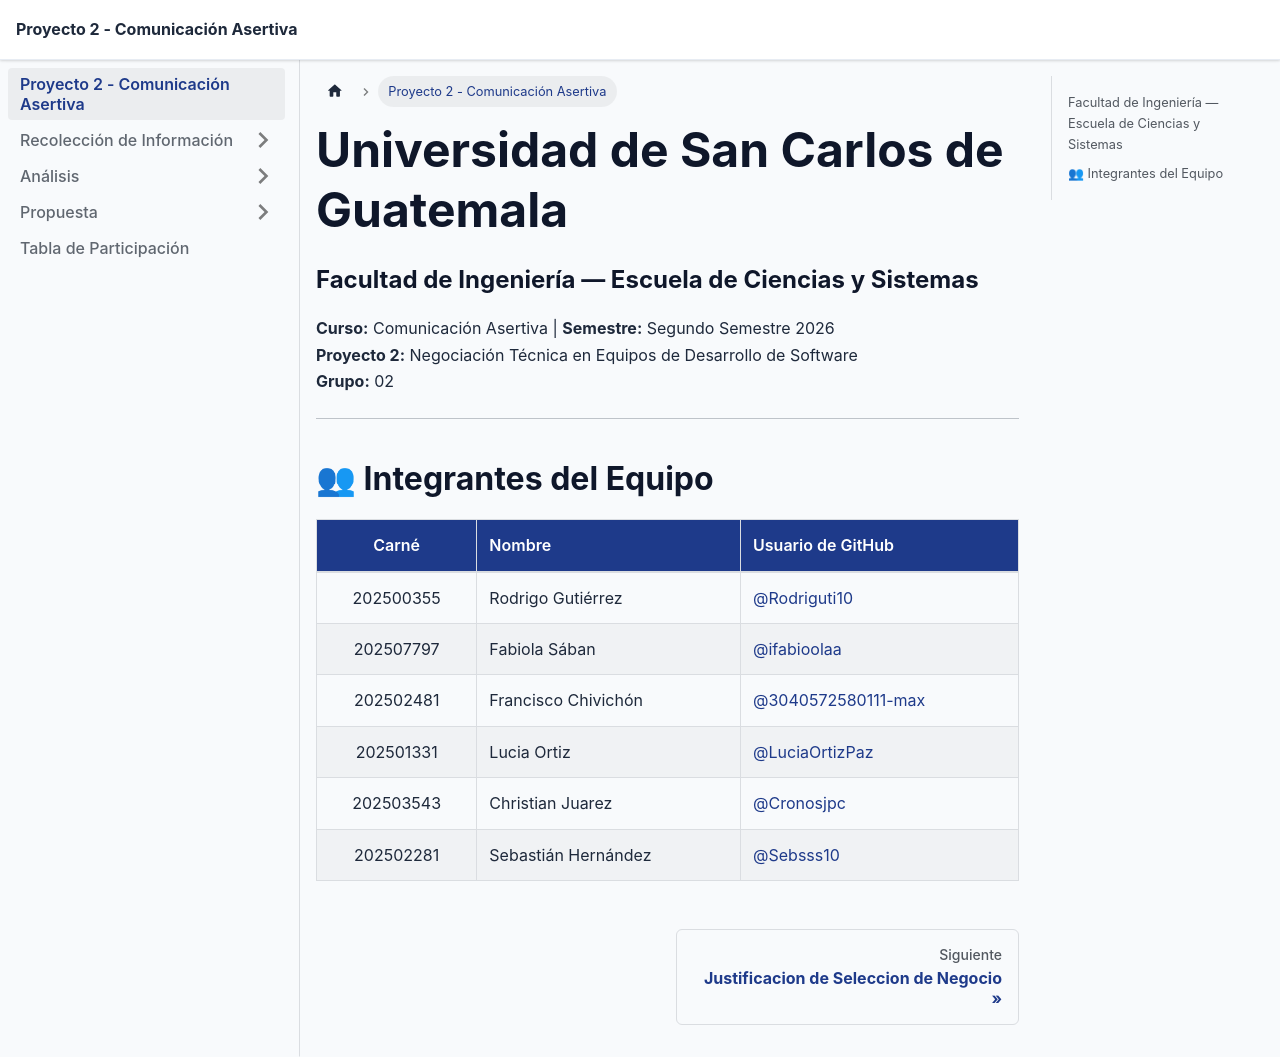

repository: Sebsss10/proyecto2-CA-2S26-G2 · page: index.html · generator: docusaurus

# Proyecto 2 - Comunicación Asertiva
